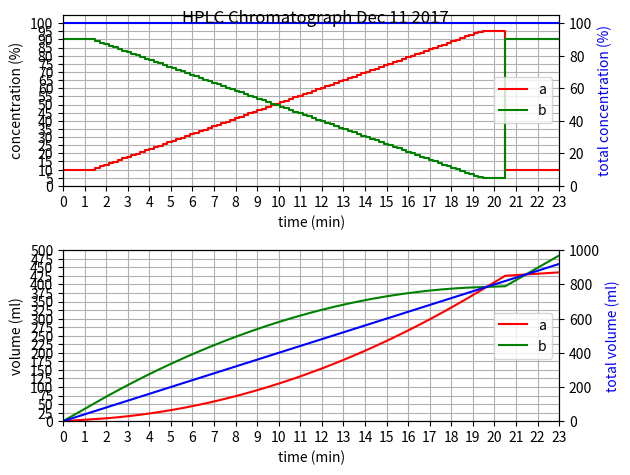

Reproduce this figure in Python. (Note: this script raises an exception after producing the figure.)
# Import the necessary packages and modules
from __future__ import division
import matplotlib.pyplot as plt
import numpy as np
import csv

# Chromatograph parameters
pre_c = 10.0
pre_d = 1.5
ramp_d = 18.0
post_c = 95.0
post_d = 1.0
final_c = 10.0
final_d = 2.5
flow_rate = 40.0
max_c = 100.0
data_format = '{:0.1f}'

# Time
dt_a = 0.0993
dt_b = 0.2087
time_a = 0
time_b = time_a + pre_d
time_c = time_b + ramp_d
time_d = time_c + post_d
time_e = time_d + final_d
time_pre_ramp = np.arange(time_a, time_b, dt_a)
time_ramp = np.arange(time_b, time_c, dt_b)
time_post_ramp = np.arange(time_c, time_d, dt_a)
time_final = np.arange(time_d, (time_e + dt_a), dt_a)
time = np.append(time_pre_ramp, time_ramp)
time = np.append(time, time_post_ramp)
time = np.append(time, time_final)

# Concentration
def find_concentration(t, m, b):
    return m*t + b

ramp_slope = ((post_c - pre_c)/ramp_d)

concentration_a_pre_ramp = find_concentration(time_pre_ramp, 0, pre_c)
concentration_a_ramp = find_concentration(time_ramp, ramp_slope, (pre_c - pre_d*ramp_slope))
concentration_a_post_ramp = find_concentration(time_post_ramp, 0, post_c)
concentration_a_final = find_concentration(time_final, 0, final_c)
concentration_a = np.append(concentration_a_pre_ramp, concentration_a_ramp)
concentration_a = np.append(concentration_a, concentration_a_post_ramp)
concentration_a = np.append(concentration_a, concentration_a_final)

concentration_b_pre_ramp = find_concentration(time_pre_ramp, 0, (max_c - pre_c))
concentration_b_ramp = find_concentration(time_ramp, -ramp_slope, ((max_c - pre_c) + pre_d*ramp_slope))
concentration_b_post_ramp = find_concentration(time_post_ramp, 0, (max_c - post_c))
concentration_b_final = find_concentration(time_final, 0, (max_c - final_c))
concentration_b = np.append(concentration_b_pre_ramp, concentration_b_ramp)
concentration_b = np.append(concentration_b, concentration_b_post_ramp)
concentration_b = np.append(concentration_b, concentration_b_final)

concentration_t_pre_ramp = concentration_a_pre_ramp + concentration_b_pre_ramp
concentration_t_ramp = concentration_a_ramp + concentration_b_ramp
concentration_t_post_ramp = concentration_a_post_ramp + concentration_b_post_ramp
concentration_t_final = concentration_a_final + concentration_b_final
concentration_t = np.append(concentration_t_pre_ramp, concentration_t_ramp)
concentration_t = np.append(concentration_t, concentration_t_post_ramp)
concentration_t = np.append(concentration_t, concentration_t_final)

# Plot the concentration
fig = plt.figure()
ax1 = fig.add_subplot(211)
ax1.step(time, concentration_a, 'r-', label='a')
ax1.step(time, concentration_b, 'g-', label='b')
ax1b = ax1.twinx()
ax1b.step(time, concentration_t, 'b-', label='total')

# Style
ax1.set_xlim(0, time_e)
ax1.set_xticks(np.arange(0, (time_e + 1) ,1))
ax1.set_xlabel('time (min)')

ax1.set_ylim(0, max_c+5)
ax1.set_yticks(np.arange(0, (max_c + 5), 5))
ax1.set_ylabel('concentration (%)')

ax1b.set_ylim(0, max_c+5)
ax1b.set_yticks(np.arange(0, (max_c + 20), 20))
ax1b.set_ylabel('total concentration (%)', color='b')

ax1.legend(loc='center right')
ax1.grid()

# Volume
def find_volume(time, concentration):
    return np.cumsum(np.multiply(np.ediff1d(time,to_begin=0),concentration*flow_rate/max_c))

volume_a = find_volume(time,concentration_a)

volume_b = find_volume(time,concentration_b)

volume_t = volume_a + volume_b

# Plot the volume
ax2 = fig.add_subplot(212)
ax2.plot(time, volume_a, 'r-', label='a')
ax2.plot(time, volume_b, 'g-', label='b')
ax2b = ax2.twinx()
ax2b.plot(time, volume_t, 'b-', label='total')

# Style
ax2.set_xlim(0, time_e)
ax2.set_xticks(np.arange(0, (time_e + 1) ,1))
ax2.set_xlabel('time (min)')

max_volume = volume_a[-1]
if (volume_b[-1] > max_volume):
    max_volume = volume_b[-1]

ax2.set_ylim(0, max_volume)
ax2.set_yticks(np.arange(0, (max_volume + 25), 25))
ax2.set_ylabel('volume (ml)')

max_volume = volume_t[-1]
ax2b.set_ylim(0, max_volume)
ax2b.set_yticks(np.arange(0, (max_volume + 200), 200))
ax2b.set_ylabel('total volume (ml)', color='b')

ax2.legend(loc='center right')
ax2.grid()

# Show the plot
fig.tight_layout()
plt.suptitle('HPLC Chromatograph Dec 11 2017')
plt.show()

# Save the data

with open('../data/theory_digital.csv', 'wb') as csvfile:
    spamwriter = csv.writer(csvfile)
    spamwriter.writerow(['time',
                         'concentration a (%)',
                         'concentration b (%)',
                         'concentration total (%)',
                         'volume a (ml)',
                         'volume b (ml)',
                         'volume total (ml)',
    ])
    for t in np.arange(0, time[-1], 1):
        spamwriter.writerow([data_format.format(t),
                             data_format.format(np.interp(t,time,concentration_a)),
                             data_format.format(np.interp(t,time,concentration_b)),
                             data_format.format(np.interp(t,time,concentration_t)),
                             data_format.format(np.interp(t,time,volume_a)),
                             data_format.format(np.interp(t,time,volume_b)),
                             data_format.format(np.interp(t,time,volume_t)),
        ])
